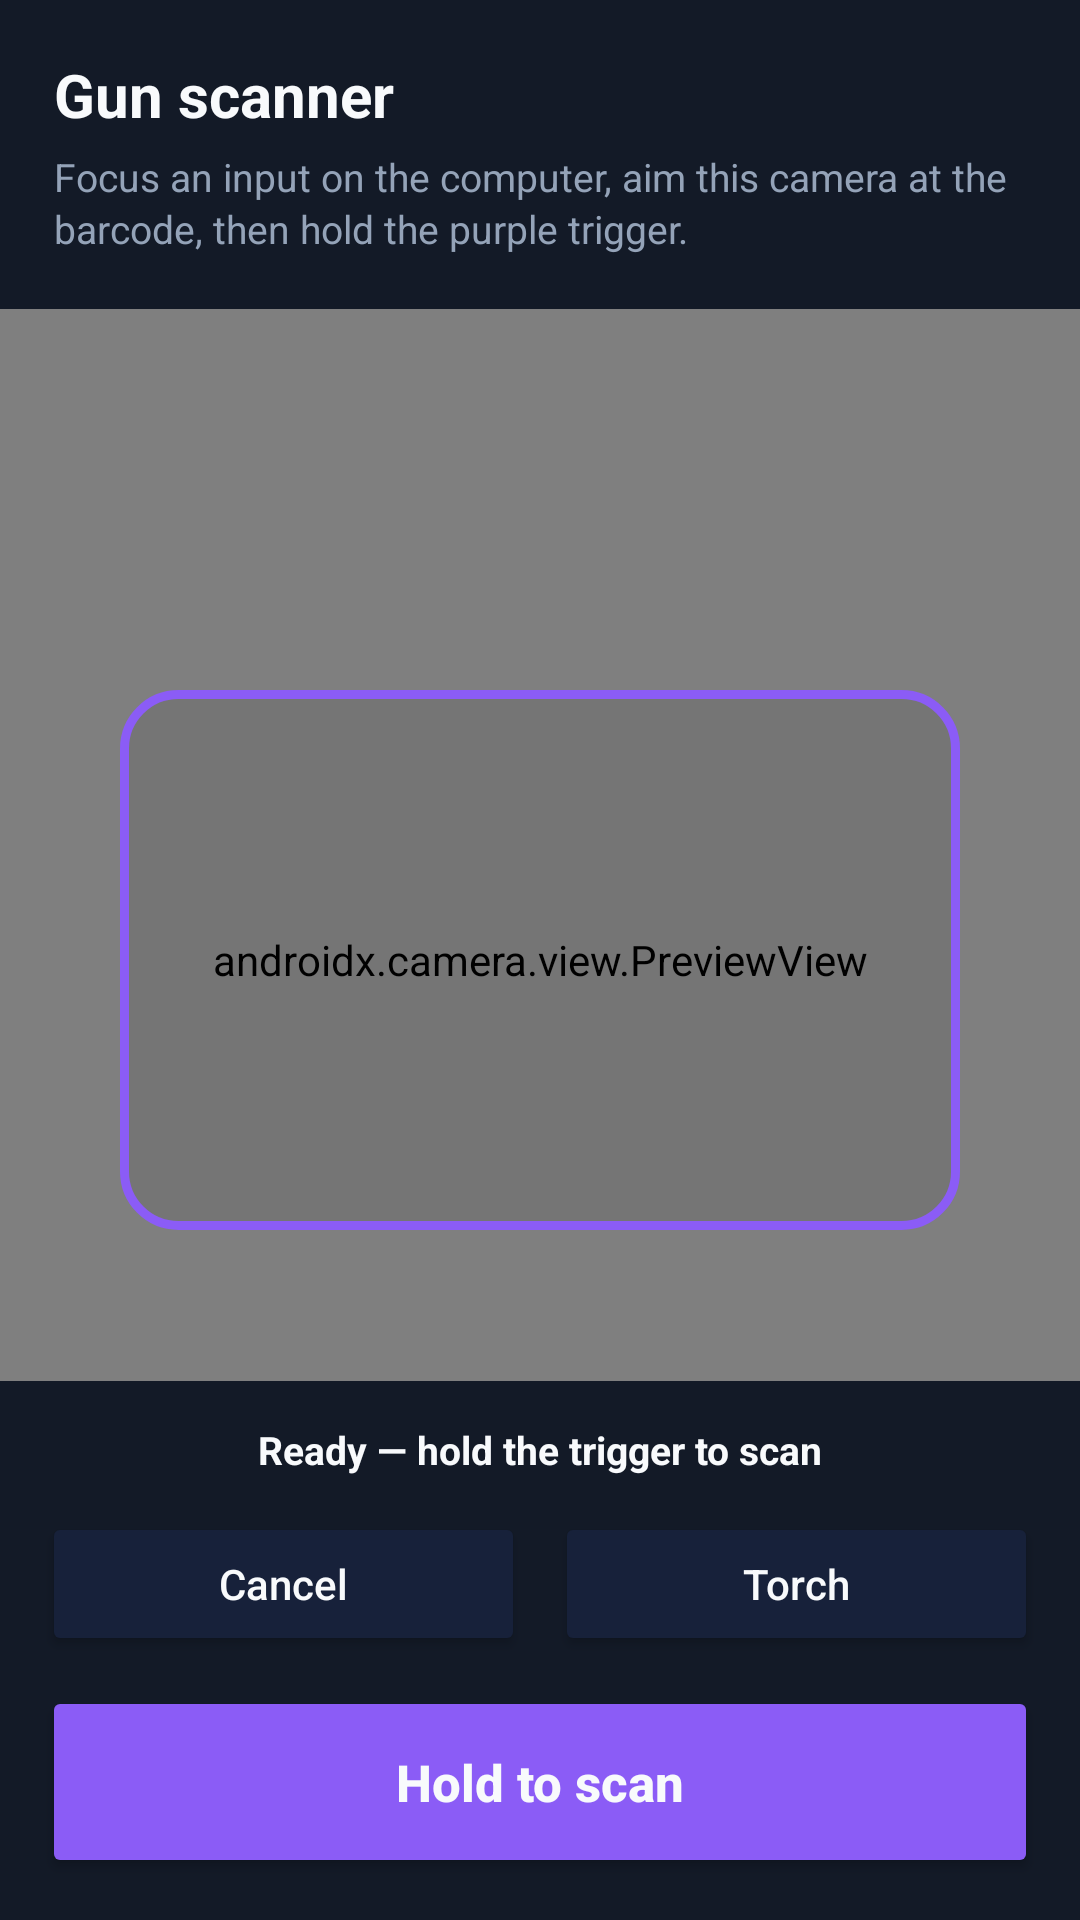

Write the Android layout XML for this screen, with the resource values it uses.
<!-- AndroidManifest.xml: application theme Theme.PhoneFlow -->
<!-- res/layout/activity_gun_scanner.xml -->
<?xml version="1.0" encoding="utf-8"?>
<FrameLayout xmlns:android="http://schemas.android.com/apk/res/android"
    android:layout_width="match_parent"
    android:layout_height="match_parent"
    android:background="#000000">

    <androidx.camera.view.PreviewView
        android:id="@+id/gunCameraPreview"
        android:layout_width="match_parent"
        android:layout_height="match_parent" />

    <LinearLayout
        android:layout_width="match_parent"
        android:layout_height="wrap_content"
        android:layout_gravity="top"
        android:background="#E608101F"
        android:orientation="vertical"
        android:padding="18dp">

        <TextView
            android:layout_width="match_parent"
            android:layout_height="wrap_content"
            android:text="@string/gun_scanner_title"
            android:textColor="@color/phoneflow_text"
            android:textSize="20sp"
            android:textStyle="bold" />

        <TextView
            android:layout_width="match_parent"
            android:layout_height="wrap_content"
            android:layout_marginTop="5dp"
            android:lineSpacingExtra="2dp"
            android:text="@string/gun_scanner_hint"
            android:textColor="@color/phoneflow_muted"
            android:textSize="13sp" />
    </LinearLayout>

    <View
        android:layout_width="280dp"
        android:layout_height="180dp"
        android:layout_gravity="center"
        android:background="@drawable/scanner_frame" />

    <LinearLayout
        android:layout_width="match_parent"
        android:layout_height="wrap_content"
        android:layout_gravity="bottom"
        android:background="#E608101F"
        android:orientation="vertical"
        android:padding="14dp">

        <TextView
            android:id="@+id/gunScannerStatus"
            android:layout_width="match_parent"
            android:layout_height="wrap_content"
            android:layout_marginBottom="12dp"
            android:gravity="center"
            android:text="@string/gun_scanner_ready"
            android:textColor="@color/phoneflow_text"
            android:textSize="13sp"
            android:textStyle="bold" />

        <LinearLayout
            android:layout_width="match_parent"
            android:layout_height="48dp"
            android:orientation="horizontal">

            <Button
                android:id="@+id/cancelGunScanButton"
                android:layout_width="0dp"
                android:layout_height="match_parent"
                android:layout_weight="1"
                android:backgroundTint="@color/phoneflow_surface_alt"
                android:text="@string/cancel"
                android:textAllCaps="false"
                android:textColor="@color/phoneflow_text" />

            <Button
                android:id="@+id/torchButton"
                android:layout_width="0dp"
                android:layout_height="match_parent"
                android:layout_marginStart="10dp"
                android:layout_weight="1"
                android:backgroundTint="@color/phoneflow_surface_alt"
                android:text="@string/torch"
                android:textAllCaps="false"
                android:textColor="@color/phoneflow_text" />
        </LinearLayout>

        <Button
            android:id="@+id/gunScanButton"
            android:layout_width="match_parent"
            android:layout_height="64dp"
            android:layout_marginTop="10dp"
            android:backgroundTint="@color/phoneflow_primary"
            android:text="@string/gun_scanner_trigger"
            android:textAllCaps="false"
            android:textColor="@color/phoneflow_text"
            android:textSize="17sp"
            android:textStyle="bold" />
    </LinearLayout>

</FrameLayout>
<!-- resources referenced by this layout -->
<resources>
  <color name="phoneflow_muted">#94A3B8</color>
  <color name="phoneflow_primary">#8B5CF6</color>
  <color name="phoneflow_surface_alt">#17213A</color>
  <color name="phoneflow_text">#F8FAFC</color>
  <!-- drawable scanner_frame (drawable) -->
  <?xml version="1.0" encoding="utf-8"?>
  <shape xmlns:android="http://schemas.android.com/apk/res/android"
      android:shape="rectangle">
      <solid android:color="#14000000" />
      <corners android:radius="18dp" />
      <stroke
          android:width="3dp"
          android:color="@color/phoneflow_primary" />
  </shape>
  <string name="cancel">Cancel</string>
  <string name="gun_scanner_hint">Focus an input on the computer, aim this camera at the barcode, then hold the purple trigger.</string>
  <string name="gun_scanner_ready">Ready — hold the trigger to scan</string>
  <string name="gun_scanner_title">Gun scanner</string>
  <string name="gun_scanner_trigger">Hold to scan</string>
  <string name="torch">Torch</string>
  <style name="Theme.PhoneFlow" parent="Theme.AppCompat.DayNight.NoActionBar">
          <item name="colorPrimary">@color/phoneflow_primary</item>
          <item name="colorPrimaryDark">@color/phoneflow_primary_dark</item>
          <item name="colorAccent">@color/phoneflow_primary</item>
          <item name="android:windowBackground">@color/phoneflow_background</item>
          <item name="android:navigationBarColor">@color/phoneflow_background</item>
          <item name="android:statusBarColor">@color/phoneflow_background</item>
          <item name="android:windowLightStatusBar">false</item>
          <item name="android:fontFamily">sans</item>
          <item name="android:windowNoTitle">true</item>
      </style>
  <color name="phoneflow_primary_dark">#6D28D9</color>
  <color name="phoneflow_background">#08101F</color>
</resources>
